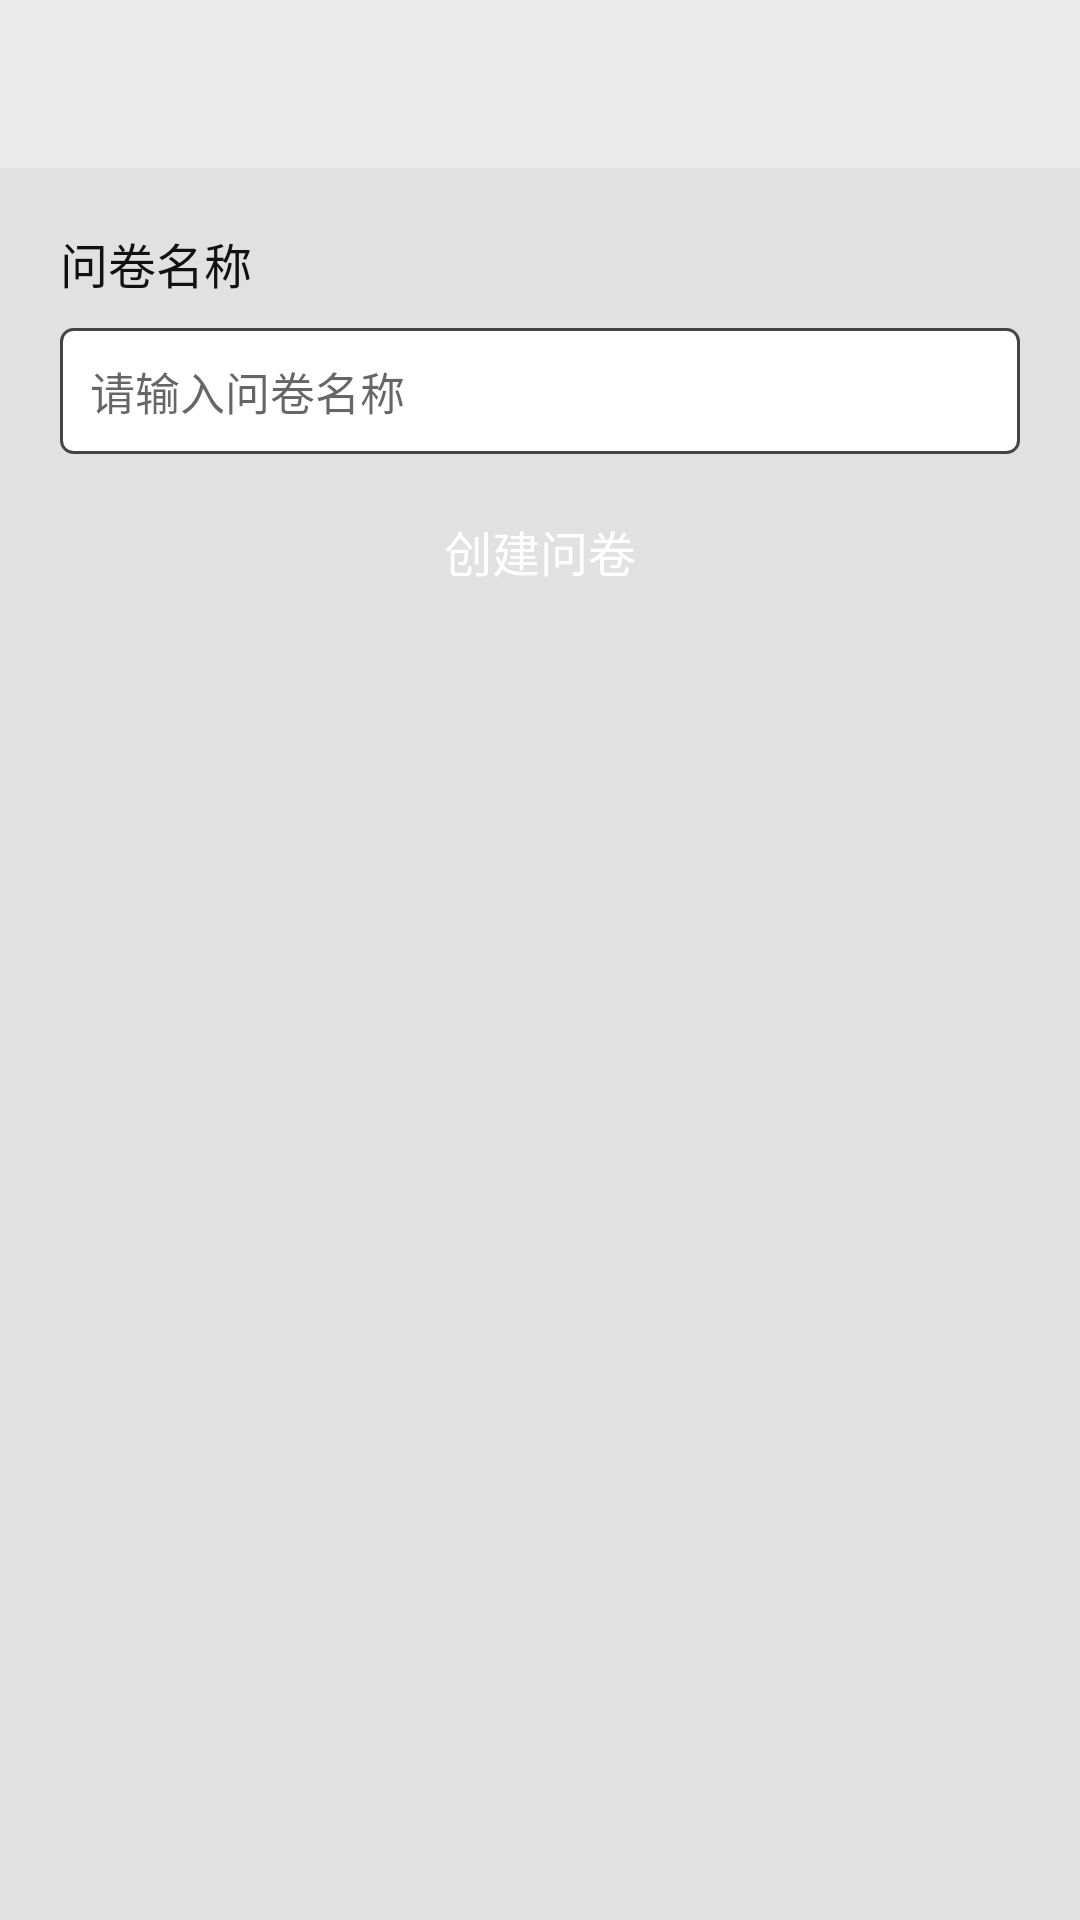

Layout XML and referenced resources for this Android screen:
<!-- AndroidManifest.xml: application theme Theme.AppCompat.Light.NoActionBar -->
<!-- res/layout/activity_create_question_layout.xml -->
<?xml version="1.0" encoding="utf-8"?>
<LinearLayout xmlns:android="http://schemas.android.com/apk/res/android"
    android:layout_width="match_parent"
    android:layout_height="match_parent"
    android:background="#E1E1E1"
    android:orientation="vertical">

    <include layout="@layout/toolbar" />

    <LinearLayout
        android:layout_width="match_parent"
        android:layout_height="match_parent"
        android:orientation="vertical"
        android:padding="20dp">

        <TextView
            android:layout_width="match_parent"
            android:layout_height="wrap_content"
            android:text="问卷名称"
            android:textColor="#111111"
            android:textSize="16sp" />

        <EditText
            android:id="@+id/acql_et_name"
            android:layout_width="match_parent"
            android:layout_height="wrap_content"
            android:layout_marginTop="10dp"
            android:background="@drawable/edittext_round_bg"
            android:hint="请输入问卷名称"
            android:padding="10dp"
            android:textColor="#111111"
            android:textSize="15sp" />

        <TextView
            android:id="@+id/acql_tv_notice"
            android:layout_width="wrap_content"
            android:layout_height="wrap_content"
            android:layout_marginTop="10dp"
            android:text="问卷名不能为空!"
            android:textColor="#FF0000"
            android:textSize="15sp"
            android:visibility="gone" />

        <TextView
            android:id="@+id/acql_tv_submit"
            android:layout_width="match_parent"
            android:layout_height="45dp"
            android:background="@drawable/submit_round_bg"
            android:gravity="center"
            android:text="创建问卷"
            android:layout_marginTop="10dp"
            android:enabled="true"
            android:textColor="#FFFFFF"
            android:textSize="16sp" />

    </LinearLayout>

</LinearLayout>
<!-- res/layout/toolbar.xml (included above) -->
<?xml version="1.0" encoding="utf-8"?>
<android.support.design.widget.AppBarLayout xmlns:android="http://schemas.android.com/apk/res/android"
    xmlns:app="http://schemas.android.com/apk/res-auto"
    android:layout_width="match_parent"
    android:layout_height="wrap_content"
    android:background="#5fff"
    app:layout_collapseMode="pin"
    app:layout_scrollFlags="scroll|enterAlways"
    android:id="@+id/appbar">
    

    <android.support.v7.widget.Toolbar xmlns:android="http://schemas.android.com/apk/res/android"
        android:id="@+id/toolbar"
        android:layout_width="match_parent"
        android:layout_height="?attr/actionBarSize"
        android:elevation="6dp">
        

        <TextView
            android:id="@+id/toolbar_title"
            style="@style/TextAppearance.AppCompat.Widget.ActionBar.Title"
            android:layout_width="wrap_content"
            android:layout_height="wrap_content"
            android:layout_gravity="center"
            android:textColor="#444444"
            android:textSize="18sp" />

    </android.support.v7.widget.Toolbar>
</android.support.design.widget.AppBarLayout>
<!-- resources referenced by this layout -->
<resources>
  <!-- drawable edittext_round_bg (drawable) -->
  <?xml version="1.0" encoding="utf-8"?>
  <shape xmlns:android="http://schemas.android.com/apk/res/android"
      android:shape="rectangle">
  
      <stroke
          android:width="1dp"
          android:color="#444444" />
      <solid android:color="#FFFFFF"/>
      <corners android:radius="4dp" />
  
  </shape>
  <!-- drawable submit_round_bg (drawable) -->
  <?xml version="1.0" encoding="utf-8"?>
  <selector xmlns:android="http://schemas.android.com/apk/res/android">
  
      <item android:state_enabled="false">
          <shape android:shape="rectangle">
              <corners android:radius="4dp" />
          </shape>
          <color android:color="#FF7E1E"/>
      </item>
  
      <item android:state_enabled="true">
          <shape android:shape="rectangle">
              <corners android:radius="4dp" />
          </shape>
          <color android:color="#55FF7E1E"/>
      </item>
  
      <item android:state_pressed="true">
          <shape android:shape="rectangle">
              <corners android:radius="4dp" />
          </shape>
          <color android:color="#55FF7E1E"/>
      </item>
  
  </selector>
  <style name="AppTheme.AppBarOverlay" parent="ThemeOverlay.AppCompat.ActionBar" />
  <style name="AppTheme.PopupOverlay" parent="ThemeOverlay.AppCompat.Light" />
</resources>
